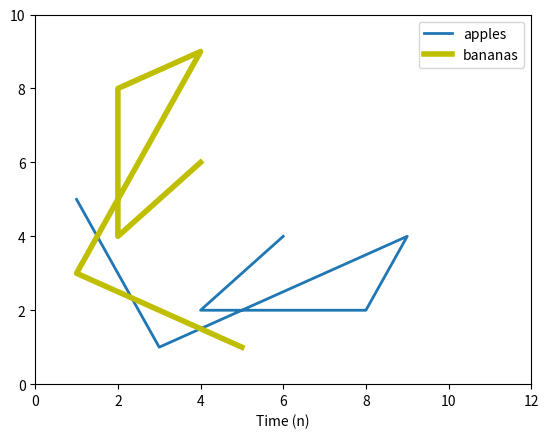

Here is the Python script that generated this plot:
# import matplotlib
# matplotlib.use('TKAgg')

from matplotlib import pyplot as plt

x = [1, 3, 9, 8, 4, 6]
y = [5, 1, 4, 2, 2, 4]

fig1 = plt.figure(1)
plt.plot( x, y, label = 'apples', linewidth = 2 )
plt.plot( y, x, 'y', label = 'bananas', linewidth = 4 )
plt.xlabel('Time (n)')
plt.legend()
plt.xlim(0, 12)
plt.ylim(0, 10)
plt.show()

fig1.savefig('test02.pdf')

